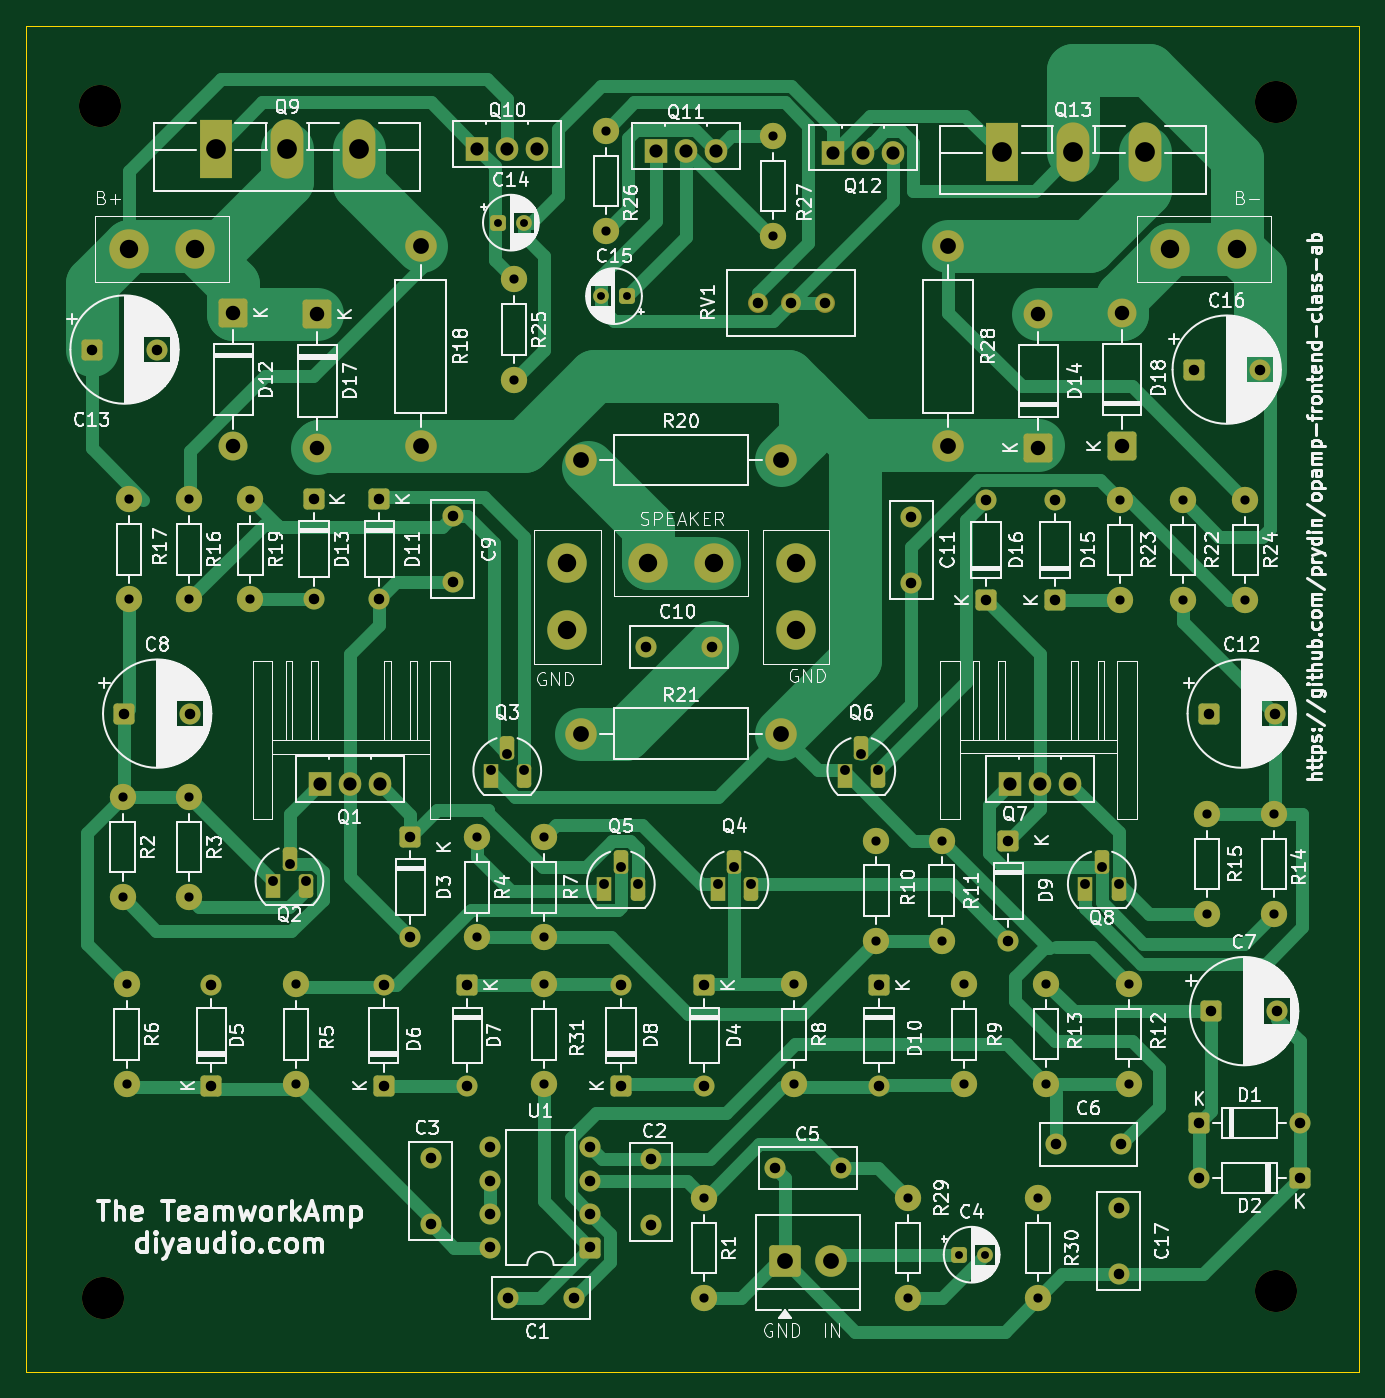
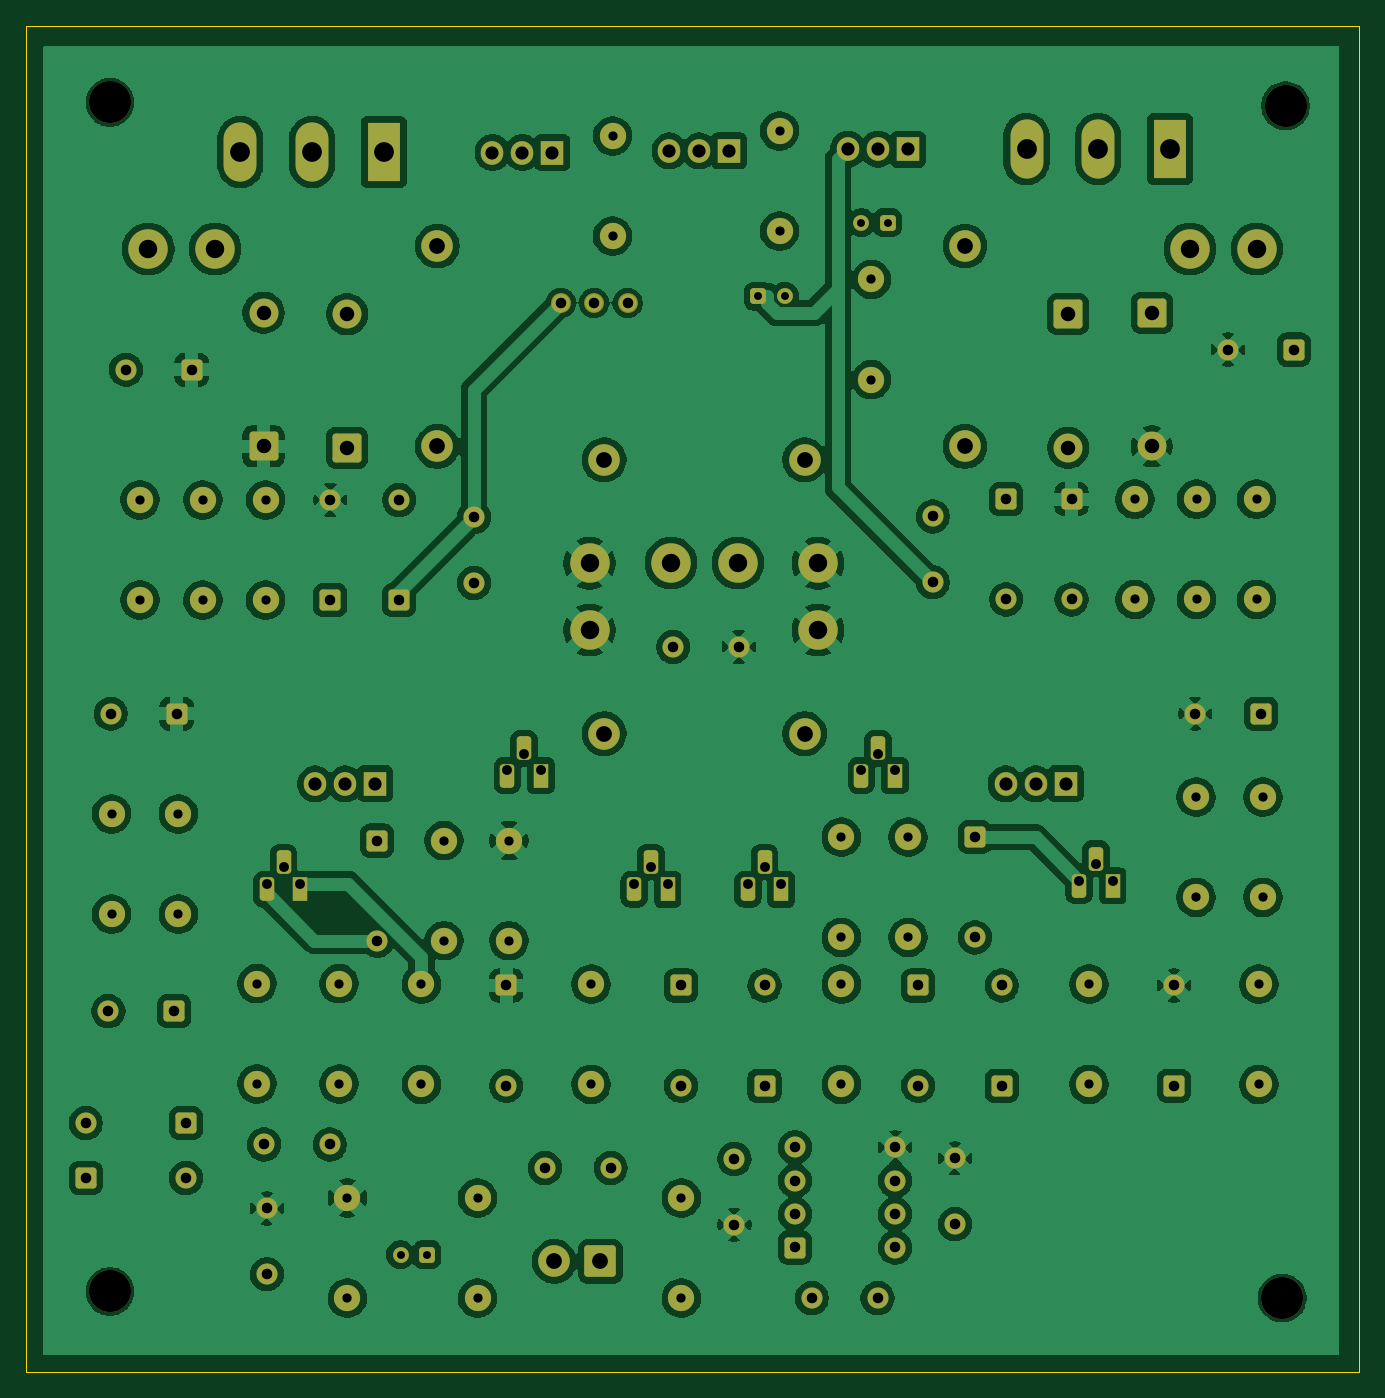
Circuit board: 11 layer files. Board 101.3 x 102.4 mm.
- bottom_copper: opamp-front-B_Cu.gbr (326950 bytes)
- bottom_mask: opamp-front-B_Mask.gbr (9429 bytes)
- paste: opamp-front-B_Paste.gbr (454 bytes)
- bottom_silk: opamp-front-B_Silkscreen.gbr (455 bytes)
- outline: opamp-front-Edge_Cuts.gbr (608 bytes)
- top_copper: opamp-front-F_Cu.gbr (32674 bytes)
- top_mask: opamp-front-F_Mask.gbr (9429 bytes)
- paste: opamp-front-F_Paste.gbr (454 bytes)
- top_silk: opamp-front-F_Silkscreen.gbr (246232 bytes)
- drill: opamp-front-NPTH.drl (378 bytes)
- drill: opamp-front-PTH.drl (3469 bytes)

=== bottom_copper: opamp-front-B_Cu.gbr (326950 bytes, source omitted) ===
=== bottom_mask: opamp-front-B_Mask.gbr (9429 bytes, source omitted) ===
=== paste: opamp-front-B_Paste.gbr ===
%TF.GenerationSoftware,KiCad,Pcbnew,9.0.6*%
%TF.CreationDate,2025-11-26T21:28:23-05:00*%
%TF.ProjectId,opamp-front,6f70616d-702d-4667-926f-6e742e6b6963,rev?*%
%TF.SameCoordinates,Original*%
%TF.FileFunction,Paste,Bot*%
%TF.FilePolarity,Positive*%
%FSLAX46Y46*%
G04 Gerber Fmt 4.6, Leading zero omitted, Abs format (unit mm)*
G04 Created by KiCad (PCBNEW 9.0.6) date 2025-11-26 21:28:23*
%MOMM*%
%LPD*%
G01*
G04 APERTURE LIST*
G04 APERTURE END LIST*
M02*

=== bottom_silk: opamp-front-B_Silkscreen.gbr ===
%TF.GenerationSoftware,KiCad,Pcbnew,9.0.6*%
%TF.CreationDate,2025-11-26T21:28:23-05:00*%
%TF.ProjectId,opamp-front,6f70616d-702d-4667-926f-6e742e6b6963,rev?*%
%TF.SameCoordinates,Original*%
%TF.FileFunction,Legend,Bot*%
%TF.FilePolarity,Positive*%
%FSLAX46Y46*%
G04 Gerber Fmt 4.6, Leading zero omitted, Abs format (unit mm)*
G04 Created by KiCad (PCBNEW 9.0.6) date 2025-11-26 21:28:23*
%MOMM*%
%LPD*%
G01*
G04 APERTURE LIST*
G04 APERTURE END LIST*
M02*

=== outline: opamp-front-Edge_Cuts.gbr ===
%TF.GenerationSoftware,KiCad,Pcbnew,9.0.6*%
%TF.CreationDate,2025-11-26T21:28:23-05:00*%
%TF.ProjectId,opamp-front,6f70616d-702d-4667-926f-6e742e6b6963,rev?*%
%TF.SameCoordinates,Original*%
%TF.FileFunction,Profile,NP*%
%FSLAX46Y46*%
G04 Gerber Fmt 4.6, Leading zero omitted, Abs format (unit mm)*
G04 Created by KiCad (PCBNEW 9.0.6) date 2025-11-26 21:28:23*
%MOMM*%
%LPD*%
G01*
G04 APERTURE LIST*
%TA.AperFunction,Profile*%
%ADD10C,0.050000*%
%TD*%
G04 APERTURE END LIST*
D10*
X50800000Y-32512000D02*
X152146000Y-32512000D01*
X152146000Y-134874000D01*
X50800000Y-134874000D01*
X50800000Y-32512000D01*
M02*

=== top_copper: opamp-front-F_Cu.gbr (32674 bytes, source omitted) ===
=== top_mask: opamp-front-F_Mask.gbr (9429 bytes, source omitted) ===
=== paste: opamp-front-F_Paste.gbr ===
%TF.GenerationSoftware,KiCad,Pcbnew,9.0.6*%
%TF.CreationDate,2025-11-26T21:28:23-05:00*%
%TF.ProjectId,opamp-front,6f70616d-702d-4667-926f-6e742e6b6963,rev?*%
%TF.SameCoordinates,Original*%
%TF.FileFunction,Paste,Top*%
%TF.FilePolarity,Positive*%
%FSLAX46Y46*%
G04 Gerber Fmt 4.6, Leading zero omitted, Abs format (unit mm)*
G04 Created by KiCad (PCBNEW 9.0.6) date 2025-11-26 21:28:23*
%MOMM*%
%LPD*%
G01*
G04 APERTURE LIST*
G04 APERTURE END LIST*
M02*

=== top_silk: opamp-front-F_Silkscreen.gbr (246232 bytes, source omitted) ===
=== drill: opamp-front-NPTH.drl ===
M48
; DRILL file {KiCad 9.0.6} date 2025-11-26T21:28:28-0500
; FORMAT={-:-/ absolute / inch / decimal}
; #@! TF.CreationDate,2025-11-26T21:28:28-05:00
; #@! TF.GenerationSoftware,Kicad,Pcbnew,9.0.6
; #@! TF.FileFunction,NonPlated,1,2,NPTH
FMAT,2
INCH
; #@! TA.AperFunction,NonPlated,NPTH,ComponentDrill
T1C0.1260
%
G90
G05
T1
X2.22Y-1.52
X2.23Y-5.09
X5.74Y-1.51
X5.74Y-5.07
M30

=== drill: opamp-front-PTH.drl ===
M48
; DRILL file {KiCad 9.0.6} date 2025-11-26T21:28:28-0500
; FORMAT={-:-/ absolute / inch / decimal}
; #@! TF.CreationDate,2025-11-26T21:28:28-05:00
; #@! TF.GenerationSoftware,Kicad,Pcbnew,9.0.6
; #@! TF.FileFunction,Plated,1,2,PTH
FMAT,2
INCH
; #@! TA.AperFunction,Plated,PTH,ComponentDrill
T1C0.0236
; #@! TA.AperFunction,Plated,PTH,ComponentDrill
T2C0.0276
; #@! TA.AperFunction,Plated,PTH,ComponentDrill
T3C0.0295
; #@! TA.AperFunction,Plated,PTH,ComponentDrill
T4C0.0315
; #@! TA.AperFunction,Plated,PTH,ComponentDrill
T5C0.0394
; #@! TA.AperFunction,Plated,PTH,ComponentDrill
T6C0.0433
; #@! TA.AperFunction,Plated,PTH,ComponentDrill
T7C0.0472
; #@! TA.AperFunction,Plated,PTH,ComponentDrill
T8C0.0551
; #@! TA.AperFunction,Plated,PTH,ComponentDrill
T9C0.0591
%
G90
G05
T1
X3.4113Y-1.87
X3.49Y-1.87
X3.72Y-2.09
X3.7987Y-2.09
X4.7909Y-4.96
X4.8696Y-4.96
T2
X2.2878Y-3.59
X2.2878Y-3.89
X2.3Y-4.15
X2.3Y-4.45
X2.3065Y-2.698
X2.3065Y-2.998
X2.4865Y-2.698
X2.4865Y-2.998
X2.4878Y-3.59
X2.4878Y-3.89
X2.6708Y-2.698
X2.6708Y-2.998
X2.8083Y-4.15
X2.8083Y-4.45
X3.35Y-3.71
X3.35Y-4.01
X3.46Y-2.04
X3.46Y-2.34
X3.55Y-3.71
X3.55Y-4.01
X3.55Y-4.15
X3.55Y-4.45
X3.735Y-1.595
X3.735Y-1.895
X4.0291Y-4.79
X4.0291Y-5.09
X4.235Y-1.61
X4.235Y-1.91
X4.299Y-4.15
X4.299Y-4.45
X4.545Y-3.72
X4.545Y-4.02
X4.6391Y-4.79
X4.6391Y-5.09
X4.74Y-3.72
X4.74Y-4.02
X4.8073Y-4.15
X4.8073Y-4.45
X5.0291Y-4.79
X5.0291Y-5.09
X5.0535Y-4.1484
X5.0535Y-4.4484
X5.2736Y-2.7
X5.2736Y-3.0
X5.2998Y-4.1484
X5.2998Y-4.4484
X5.4618Y-2.7
X5.4618Y-3.0
X5.535Y-3.64
X5.535Y-3.94
X5.65Y-2.7
X5.65Y-3.0
X5.735Y-3.64
X5.735Y-3.94
T3
X2.7378Y-3.84
X2.7878Y-3.79
X2.8378Y-3.84
X3.39Y-3.51
X3.44Y-3.46
X3.49Y-3.51
X3.73Y-3.85
X3.78Y-3.8
X3.83Y-3.85
X4.07Y-3.85
X4.12Y-3.8
X4.17Y-3.85
X4.45Y-3.51
X4.5Y-3.46
X4.55Y-3.51
X5.17Y-3.85
X5.22Y-3.8
X5.27Y-3.85
T4
X2.1954Y-2.25
X2.2932Y-3.34
X2.3923Y-2.25
X2.4901Y-3.34
X2.5541Y-4.1539
X2.5541Y-4.4539
X2.8609Y-2.698
X2.8609Y-2.998
X3.0565Y-2.698
X3.0565Y-2.998
X3.07Y-4.1539
X3.07Y-4.4539
X3.15Y-3.71
X3.15Y-4.01
X3.21Y-4.6716
X3.21Y-4.8684
X3.2765Y-2.7496
X3.2765Y-2.9465
X3.32Y-4.1539
X3.32Y-4.4539
X3.3889Y-4.6384
X3.3889Y-4.7384
X3.3889Y-4.8384
X3.3889Y-4.9384
X3.4416Y-5.09
X3.6384Y-5.09
X3.6889Y-4.6384
X3.6889Y-4.7384
X3.6889Y-4.8384
X3.6889Y-4.9384
X3.78Y-4.1539
X3.78Y-4.4539
X3.8566Y-3.14
X3.87Y-4.6731
X3.87Y-4.87
X4.0299Y-4.1539
X4.0299Y-4.4539
X4.0534Y-3.14
X4.19Y-2.11
X4.2407Y-4.7
X4.29Y-2.11
X4.39Y-2.11
X4.4376Y-4.7
X4.5531Y-4.1539
X4.5531Y-4.4539
X4.65Y-2.7516
X4.65Y-2.9484
X4.8736Y-2.7
X4.8736Y-3.0
X4.94Y-3.72
X4.94Y-4.02
X5.08Y-2.7
X5.08Y-3.0
X5.0816Y-4.63
X5.27Y-4.8216
X5.27Y-5.0184
X5.2784Y-4.63
X5.4954Y-2.31
X5.5121Y-4.5657
X5.5121Y-4.73
X5.5404Y-3.34
X5.5475Y-4.2307
X5.6923Y-2.31
X5.7373Y-3.34
X5.7444Y-4.2307
X5.8121Y-4.5657
X5.8121Y-4.73
T5
X2.8783Y-3.55
X2.968Y-3.55
X3.0578Y-3.55
X3.3505Y-1.65
X3.4402Y-1.65
X3.53Y-1.65
X3.8855Y-1.655
X3.9752Y-1.655
X4.065Y-1.655
X4.415Y-1.66
X4.5048Y-1.66
X4.5946Y-1.66
X4.9455Y-3.55
X5.0352Y-3.55
X5.125Y-3.55
T6
X2.62Y-2.14
X2.62Y-2.54
X2.8711Y-2.1439
X2.8711Y-2.5439
X5.0296Y-2.1439
X5.0296Y-2.5439
X5.28Y-2.14
X5.28Y-2.54
T7
X3.18Y-1.94
X3.18Y-2.54
X3.66Y-2.58
X3.66Y-3.4
X4.26Y-2.58
X4.26Y-3.4
X4.2714Y-4.98
X4.4091Y-4.98
X4.7596Y-1.94
X4.7596Y-2.54
T8
X2.3061Y-1.9489
X2.5061Y-1.9489
X3.62Y-2.89
X3.62Y-3.09
X3.86Y-2.8889
X4.06Y-2.8889
X4.3039Y-2.89
X4.3039Y-3.09
X5.425Y-1.9489
X5.625Y-1.9489
T9
X2.5665Y-1.6493
X2.7811Y-1.6493
X2.9956Y-1.6493
X4.92Y-1.6583
X5.1346Y-1.6583
X5.3491Y-1.6583
M30
